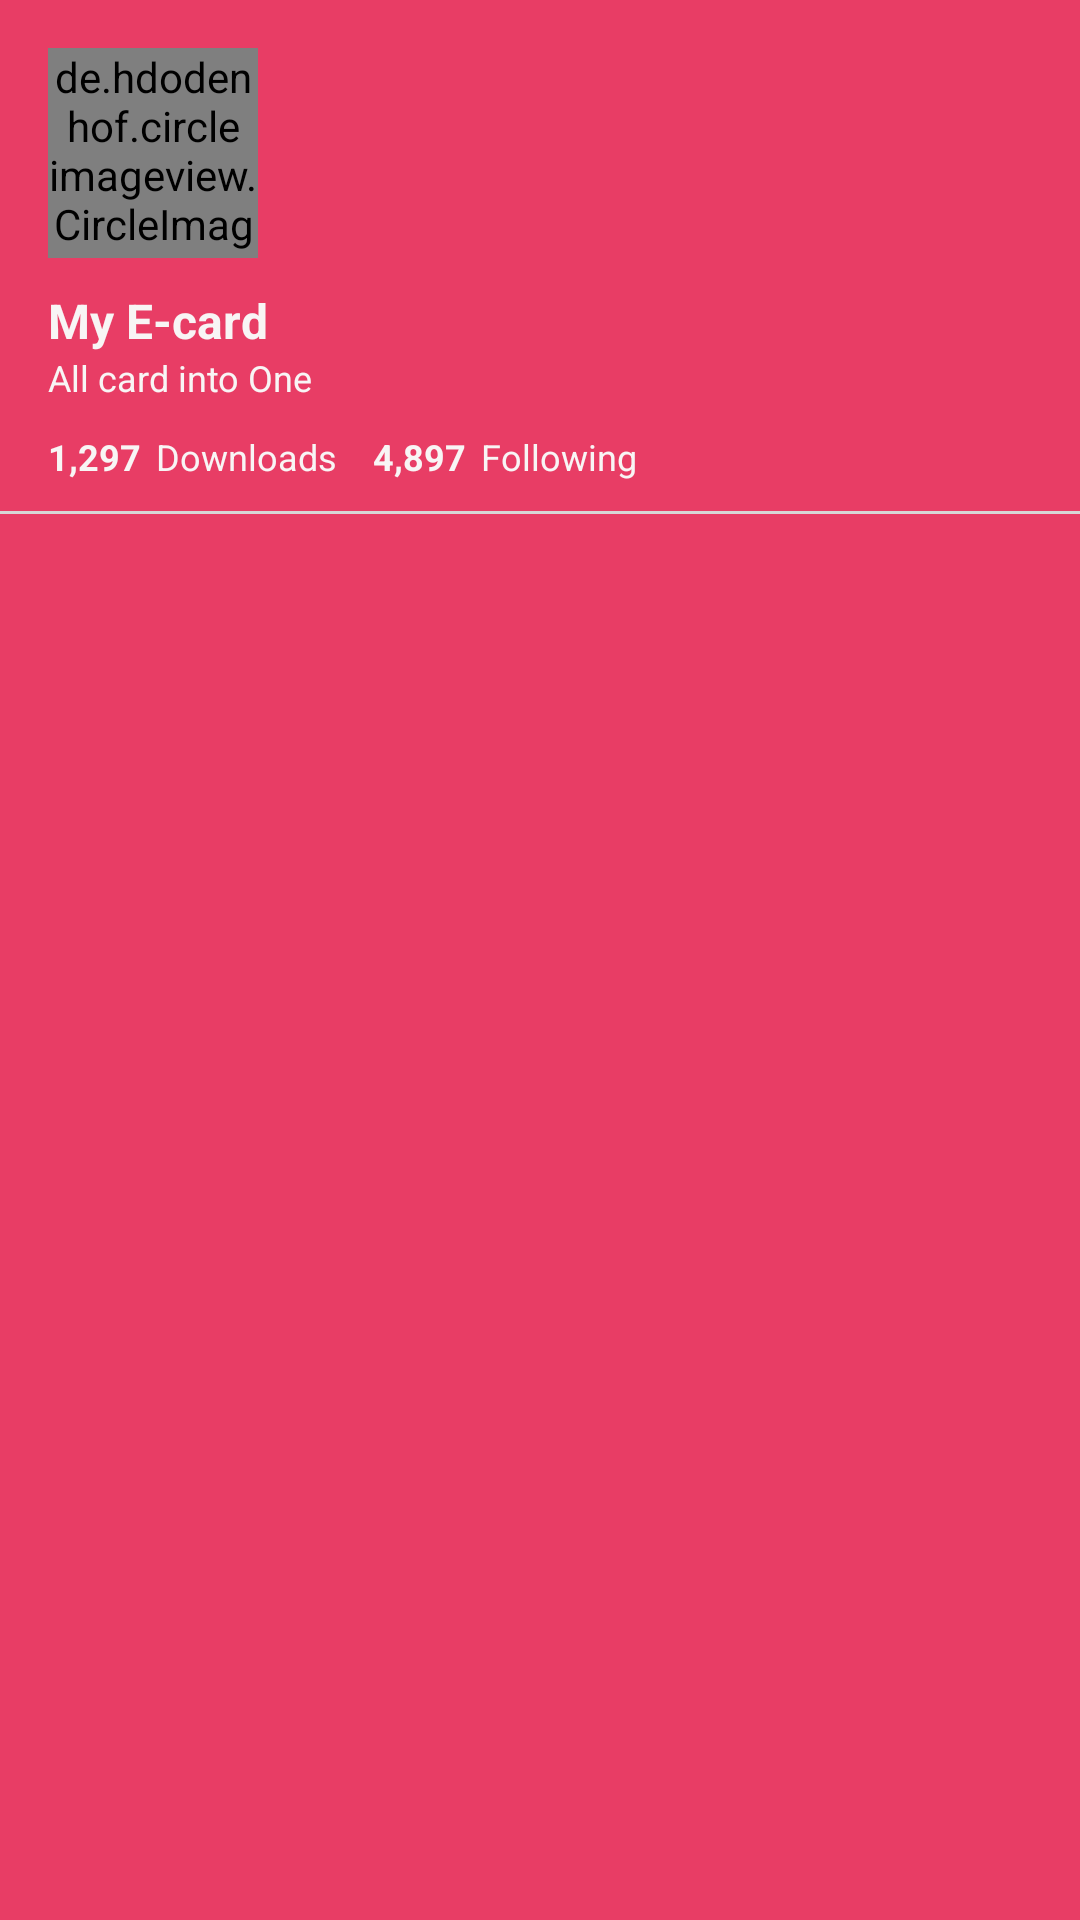

Produce the Android XML layout that renders to this screen, including the resource entries it uses.
<!-- AndroidManifest.xml: application theme Theme.DigitalCardScanner -->
<!-- res/layout/nav_header.xml -->
<?xml version="1.0" encoding="utf-8"?>
<RelativeLayout xmlns:android="http://schemas.android.com/apk/res/android"
    android:layout_width="match_parent"
    android:layout_height="match_parent"
    android:background="#E83D65">

    <de.hdodenhof.circleimageview.CircleImageView
        android:id="@+id/profilepic"
        android:layout_width="70dp"
        android:layout_height="70dp"
        android:layout_marginLeft="16dp"
        android:layout_marginTop="16dp"
        android:src="@drawable/logos" />
    
    <TextView
        android:id="@+id/name"
        android:layout_width="wrap_content"
        android:layout_height="wrap_content"
        android:text="My E-card"
        android:layout_below="@id/profilepic"
        android:textColor="#F8F5F5"
        android:layout_marginTop="10dp"
        android:textStyle="bold"
        android:textSize="16dp"
        android:layout_marginLeft="16dp"/>

    <TextView
        android:id="@+id/username"
        android:layout_width="wrap_content"
        android:layout_height="wrap_content"
        android:text="All card into One"
        android:layout_below="@id/name"
        android:textColor="#F8F5F5"
        android:textSize="12dp"
        android:layout_marginLeft="16dp"/>

    <TextView
        android:id="@+id/following"
        android:layout_width="wrap_content"
        android:layout_height="wrap_content"
        android:text="1,297"
        android:layout_below="@id/username"
        android:textColor="#F8F5F5"
        android:textStyle="bold"
        android:layout_marginTop="10dp"
        android:textSize="12dp"
        android:layout_marginLeft="16dp"
        android:layout_marginRight="5dp"/>

    <TextView
        android:id="@+id/following_txt"
        android:layout_width="wrap_content"
        android:layout_height="wrap_content"
        android:text="Downloads"
        android:layout_below="@id/username"
        android:textColor="#F8F5F5"
        android:layout_toRightOf="@id/following"
        android:layout_marginTop="10dp"
        android:textSize="12dp" />

    <TextView
        android:id="@+id/followers"
        android:layout_width="wrap_content"
        android:layout_height="wrap_content"
        android:text="4,897"
        android:textStyle="bold"
        android:layout_below="@id/username"
        android:textColor="#F8F5F5"
        android:layout_marginTop="10dp"
        android:layout_toRightOf="@+id/following_txt"
        android:textSize="12dp"
        android:layout_marginLeft="12dp"
        android:layout_marginRight="5dp"/>

    <TextView
        android:layout_width="wrap_content"
        android:layout_height="wrap_content"
        android:text="Following"
        android:layout_below="@id/username"
        android:textColor="#F8F5F5"
        android:layout_toRightOf="@id/followers"
        android:layout_marginTop="10dp"
        android:textSize="12dp" />

    <View
        android:layout_below="@+id/followers"
        android:layout_width="match_parent"
        style="@style/line"/>
</RelativeLayout>
<!-- resources referenced by this layout -->
<resources>
  <!-- drawable logos: png bitmap (drawable, 9613 bytes) -->
  <style name="line">
          <item name="android:background">@color/underline</item>
          <item name="android:layout_marginTop">10dp</item>
          <item name="android:layout_height">1dp</item>
      </style>
  <style name="Theme.DigitalCardScanner" parent="Theme.MaterialComponents.Light.NoActionBar">
          
          <item name="colorPrimary">@color/colorPrimary</item>
          <item name="colorPrimaryVariant">@color/design_default_color_primary_variant</item>
          <item name="colorOnPrimary">@color/colorPrimary</item>
          
          <item name="colorSecondary">@color/design_default_color_secondary</item>
          <item name="colorSecondaryVariant">@color/design_default_color_secondary_variant</item>
          <item name="colorOnSecondary">@color/design_default_color_on_secondary</item>
          
          <item name="android:statusBarColor" tools:targetApi="l">?attr/colorPrimaryVariant</item>
          
      </style>
  <color name="underline">#D8D6D6</color>
  <color name="colorPrimary">#5DAC81</color>
</resources>
